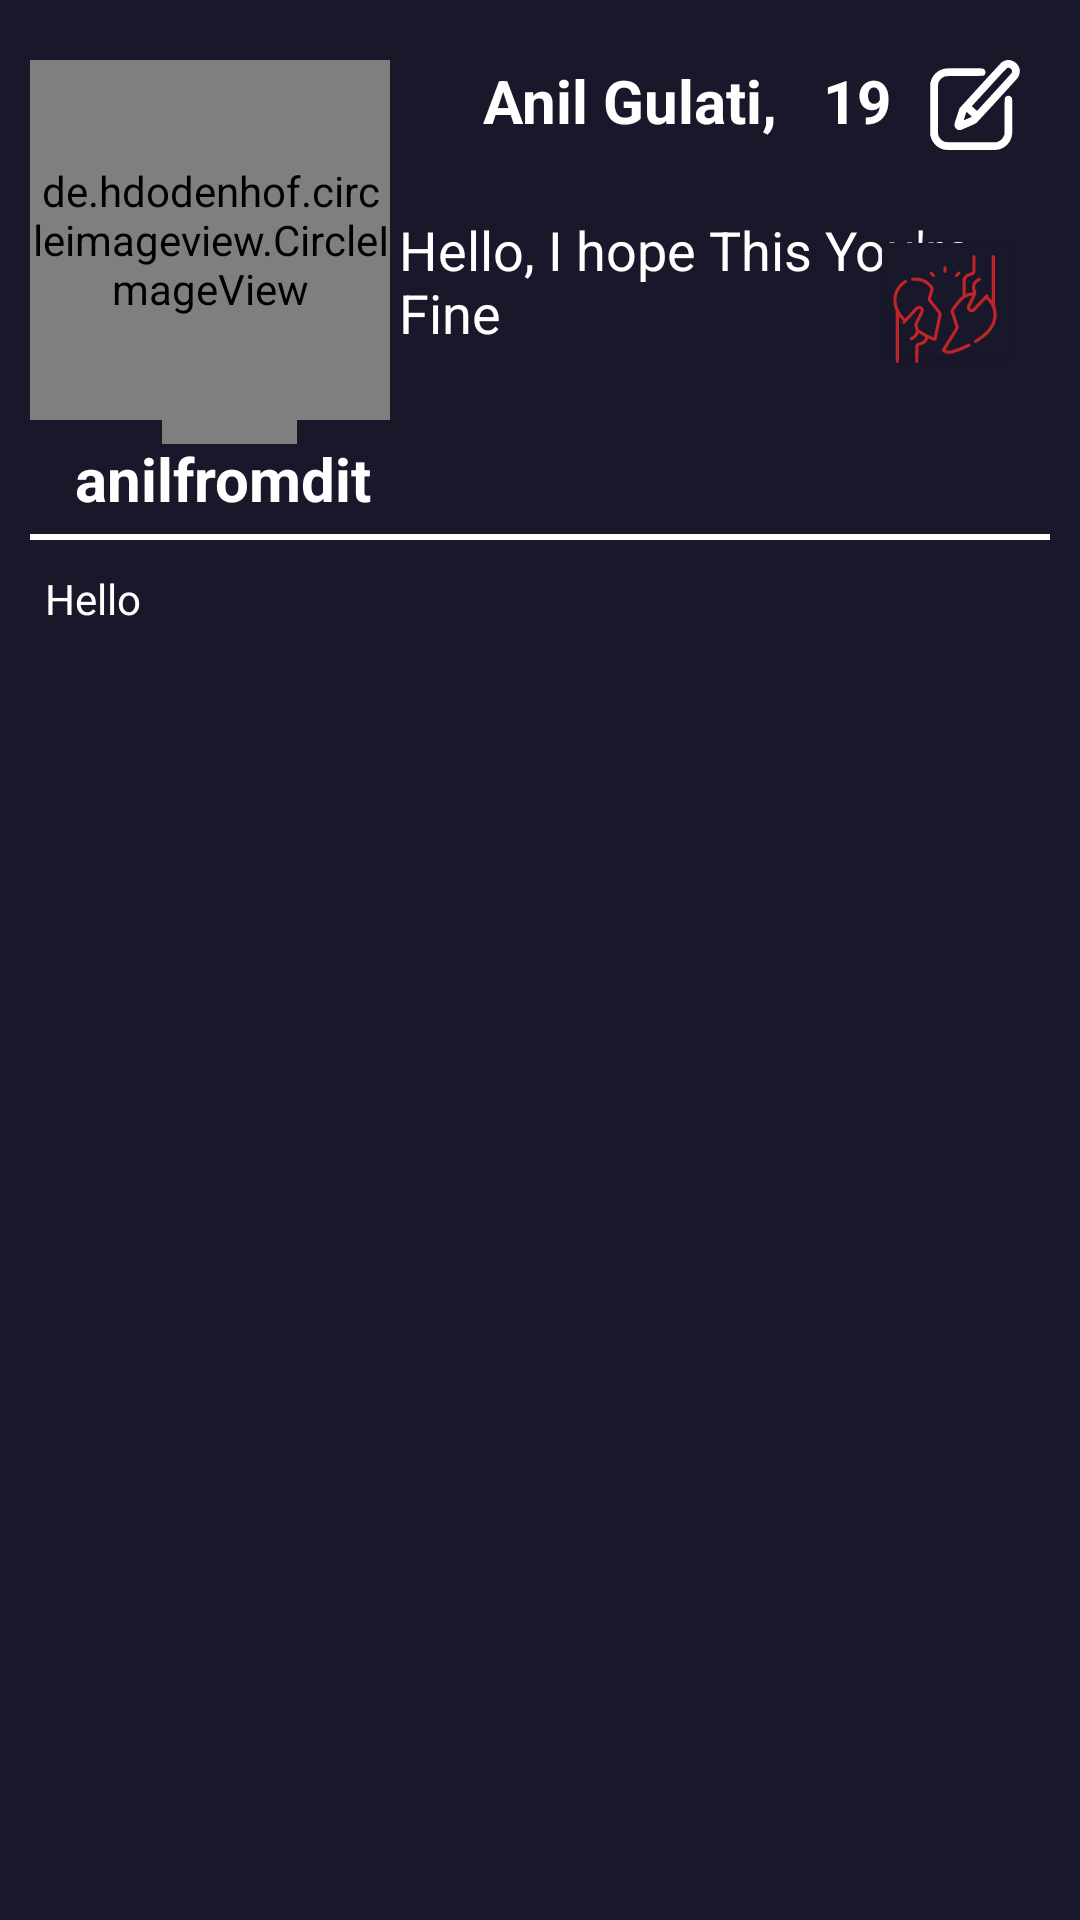

Produce the Android XML layout that renders to this screen, including the resource entries it uses.
<!-- AndroidManifest.xml: application theme Theme.WEDO -->
<!-- res/layout/my_connection.xml -->
<?xml version="1.0" encoding="utf-8"?>
<RelativeLayout xmlns:android="http://schemas.android.com/apk/res/android"
    xmlns:app="http://schemas.android.com/apk/res-auto"
    android:layout_width="match_parent"
    android:layout_height="wrap_content"
    android:background="@color/Background"
    android:paddingTop="20dp"
    android:paddingLeft="10dp"
    android:paddingRight="10dp"

    >



    <de.hdodenhof.circleimageview.CircleImageView
        android:id="@+id/user_image"
        android:layout_width="120dp"
        android:src="@drawable/logo"
        android:layout_height="120dp" />

    <ImageView
        android:layout_width="30dp"
        android:layout_height="30dp"
        android:layout_alignParentEnd="true"
        android:backgroundTint="@color/Background"
        android:layout_marginEnd="10dp"
        android:src="@drawable/ic_editbutton"
        app:tint="@color/white" />

    <de.hdodenhof.circleimageview.CircleImageView
        android:id="@+id/user_ver"
        android:layout_width="47dp"
        android:layout_height="43dp"
        android:layout_alignParentStart="true"
        android:layout_alignParentTop="true"
        android:layout_alignParentEnd="true"
        android:layout_marginStart="89dp"
        android:layout_marginTop="85dp"
        android:layout_marginEnd="296dp"
        android:src="@drawable/check" />

    <TextView
        android:id="@+id/user_username"
        android:layout_width="wrap_content"
        android:text="@string/anilfromdit"
        android:layout_height="wrap_content"
        android:layout_below="@+id/user_image"
        android:layout_alignParentStart="true"
        android:layout_marginStart="15dp"
        android:layout_marginTop="6dp"
        android:textColor="@color/white"
        android:textSize="20sp"
        android:textStyle="bold" />

    <TextView
        android:id="@+id/user_name"
        android:layout_width="wrap_content"
        android:layout_height="wrap_content"
        android:layout_marginStart="31dp"
        android:text="Anil Gulati, "
        android:layout_toEndOf="@+id/user_image"
        android:textColor="@color/white"
        android:textSize="20sp"
        android:textStyle="bold" />

    <TextView
        android:id="@+id/user_age"
        android:layout_width="44dp"
        android:layout_height="wrap_content"
        android:text="19"
        android:layout_alignEnd="@id/user_name"
        android:layout_alignBottom="@+id/user_name"
        android:layout_marginStart="10dp"
        android:layout_marginEnd="-54dp"
        android:layout_marginBottom="0dp"
        android:layout_toEndOf="@+id/user_name"
        android:textColor="@color/white"
        android:textSize="20sp"
        android:textStyle="bold" />


    <ImageView
        android:id="@+id/gender"
        android:layout_width="30dp"
        android:src="@drawable/male"
        android:layout_height="30dp"
        android:layout_alignEnd="@id/user_age"
        android:layout_marginStart="61dp"
        android:layout_marginEnd="-30dp"
        android:layout_toEndOf="@+id/user_age"
        android:contentDescription="@string/gender"
        />
    <TextView
        android:id="@+id/user_bio"
        android:layout_width="wrap_content"
        android:layout_height="wrap_content"
        android:layout_below="@id/user_name"
        android:layout_marginStart="3dp"
        android:layout_marginTop="24dp"
        android:layout_toEndOf="@id/user_image"
        android:textColor="@color/white"
        android:text="Hello, I hope This You're Fine "
        android:maxWidth="200dp"
        android:textSize="18sp" />













    <Button
        android:id="@+id/dissolve_btn"
        android:layout_width="50dp"
        android:layout_height="50dp"
        android:text="Dissolve"
        android:layout_below="@id/user_age"
        android:layout_alignParentEnd="true"
        android:backgroundTint="@color/Background"
        android:layout_marginStart="23dp"
        android:layout_marginTop="28dp"
        android:layout_marginEnd="10dp"
        android:drawableTop="@drawable/ic_dissolve" />


    <View
        android:id="@+id/view"
        android:layout_width="match_parent"
        android:layout_height="2dp"
        android:layout_marginTop="5dp"
        android:background="@color/white"
        android:layout_below="@id/user_username"
        />

    <TextView
        android:layout_marginTop="5dp"
        android:padding="5dp"

        android:layout_width="match_parent"
        android:layout_height="40dp"
        android:text="Hello"

        android:textColor="@color/white"
        android:layout_below="@id/view"/>

    <ImageView
        android:layout_width="40dp"
        android:layout_height="40dp"
        android:layout_below="@id/view"
        android:padding="5dp"
        android:layout_alignParentRight="true"
android:src="@drawable/rightarrow"
        app:tint="@color/white"
        android:layout_marginTop="-1dp"
        android:layout_marginRight="10dp" />


</RelativeLayout>
<!-- resources referenced by this layout -->
<resources>
  <color name="Background">#18182a</color>
  <color name="white">#FFFFFFFF</color>
  <!-- drawable ic_dissolve: vector/xml drawable (drawable, 5005 chars, omitted) -->
  <!-- drawable ic_editbutton (drawable) -->
  <vector android:height="30dp" android:viewportHeight="512"
      android:viewportWidth="512" android:width="30dp" xmlns:android="http://schemas.android.com/apk/res/android">
      <path android:fillColor="@color/white"
          android:pathData="M433,1.5c-8.5,1.9 -21.4,8.3 -27.5,13.7 -3.6,3.2 -166,180.3 -231.6,252.6l-5.8,6.3 -14.5,43.8c-13.2,39.5 -14.6,44.3 -14.6,50.6 0,19.1 17.5,33.5 35.6,29.5 6.7,-1.5 82.9,-34.8 88.1,-38.5 3.3,-2.3 206.7,-224 232.6,-253.5 13.5,-15.4 18.9,-39.5 13.1,-59 -5.8,-19.9 -22.3,-37 -42.1,-43.6 -9.8,-3.3 -23.7,-4.1 -33.3,-1.9zM454.5,45.9c10.8,4.9 15.7,19.2 9.7,28.3 -2.7,4 -195.3,214.8 -196.4,214.8 -0.5,-0 -7.4,-5.9 -15.4,-13.2l-14.4,-13.2 3.8,-4c2.2,-2.3 46.5,-50.7 98.5,-107.7 74.1,-81.2 95.4,-104 98.4,-105.2 5.1,-2.1 10.9,-2.1 15.8,0.2zM232,316.7l6.5,6 -3.1,1.6c-7.2,3.7 -42.6,18.8 -43.1,18.3 -0.5,-0.5 13.1,-42.4 14.9,-45.9 1,-1.9 0.9,-2 24.8,20z" android:strokeColor="#00000000"/>
      <path android:fillColor="@color/white"
          android:pathData="M90.7,48.1c-23.2,2.4 -45.1,13.2 -61.4,30.2 -12.8,13.3 -20.8,28 -25.6,46.7l-2.2,8.5 0,146.5 0,146.5 2.8,10c9.2,33.7 33.1,59.3 65.4,70.4 15.1,5.1 14.2,5.1 165.4,5.1 120.9,-0 141.9,-0.2 149.3,-1.5 43.5,-7.6 76.7,-42.1 82.5,-85.8 0.7,-5 1.1,-42.6 1.1,-105.1 0,-108.2 0.3,-102.6 -6.7,-109.8 -8.5,-8.7 -22.1,-8.8 -30.7,-0.2 -6.5,6.6 -6,-1.4 -6.6,110.9l-0.5,102 -2.2,6.6c-5.7,16.6 -19.6,30.5 -36.2,36.2l-6.6,2.2 -141,0.3c-155.8,0.3 -148.4,0.6 -161.7,-6 -8.6,-4.3 -20.4,-16.2 -24.6,-24.8 -6.4,-13 -6.2,-6.8 -6.2,-157.5 0,-151.1 -0.2,-144.1 6.4,-157.3 6.6,-13.2 18.7,-23.4 33.6,-28.5 6.5,-2.2 6.5,-2.2 111.5,-2.7 115.7,-0.6 107.4,-0.1 113.7,-6.7 5.8,-6.1 7.4,-16.1 3.9,-23.9 -2.6,-5.7 -9.2,-11 -15.3,-12.3 -5.9,-1.3 -196,-1.3 -208.1,-0z" android:strokeColor="#00000000"/>
  </vector>
  <!-- drawable logo: png bitmap (drawable, 265590 bytes) -->
  <string name="anilfromdit">anilfromdit</string>
  <string name="gender">gender</string>
  <style name="Theme.WEDO" parent="Theme.MaterialComponents.DayNight.DarkActionBar">
          
          <item name="colorPrimary">@color/purple_500</item>
          <item name="colorPrimaryVariant">@color/purple_700</item>
          <item name="colorOnPrimary">@color/white</item>
          
          <item name="colorSecondary">@color/teal_200</item>
          <item name="colorSecondaryVariant">@color/teal_700</item>
          <item name="colorOnSecondary">@color/black</item>
          
          <item name="android:statusBarColor" tools:targetApi="l">?attr/colorPrimaryVariant</item>
          
      </style>
  <color name="purple_500">#FF6200EE</color>
  <color name="purple_700">#FF3700B3</color>
  <color name="teal_200">#FF03DAC5</color>
  <color name="teal_700">#FF018786</color>
  <color name="black">#FF000000</color>
</resources>
